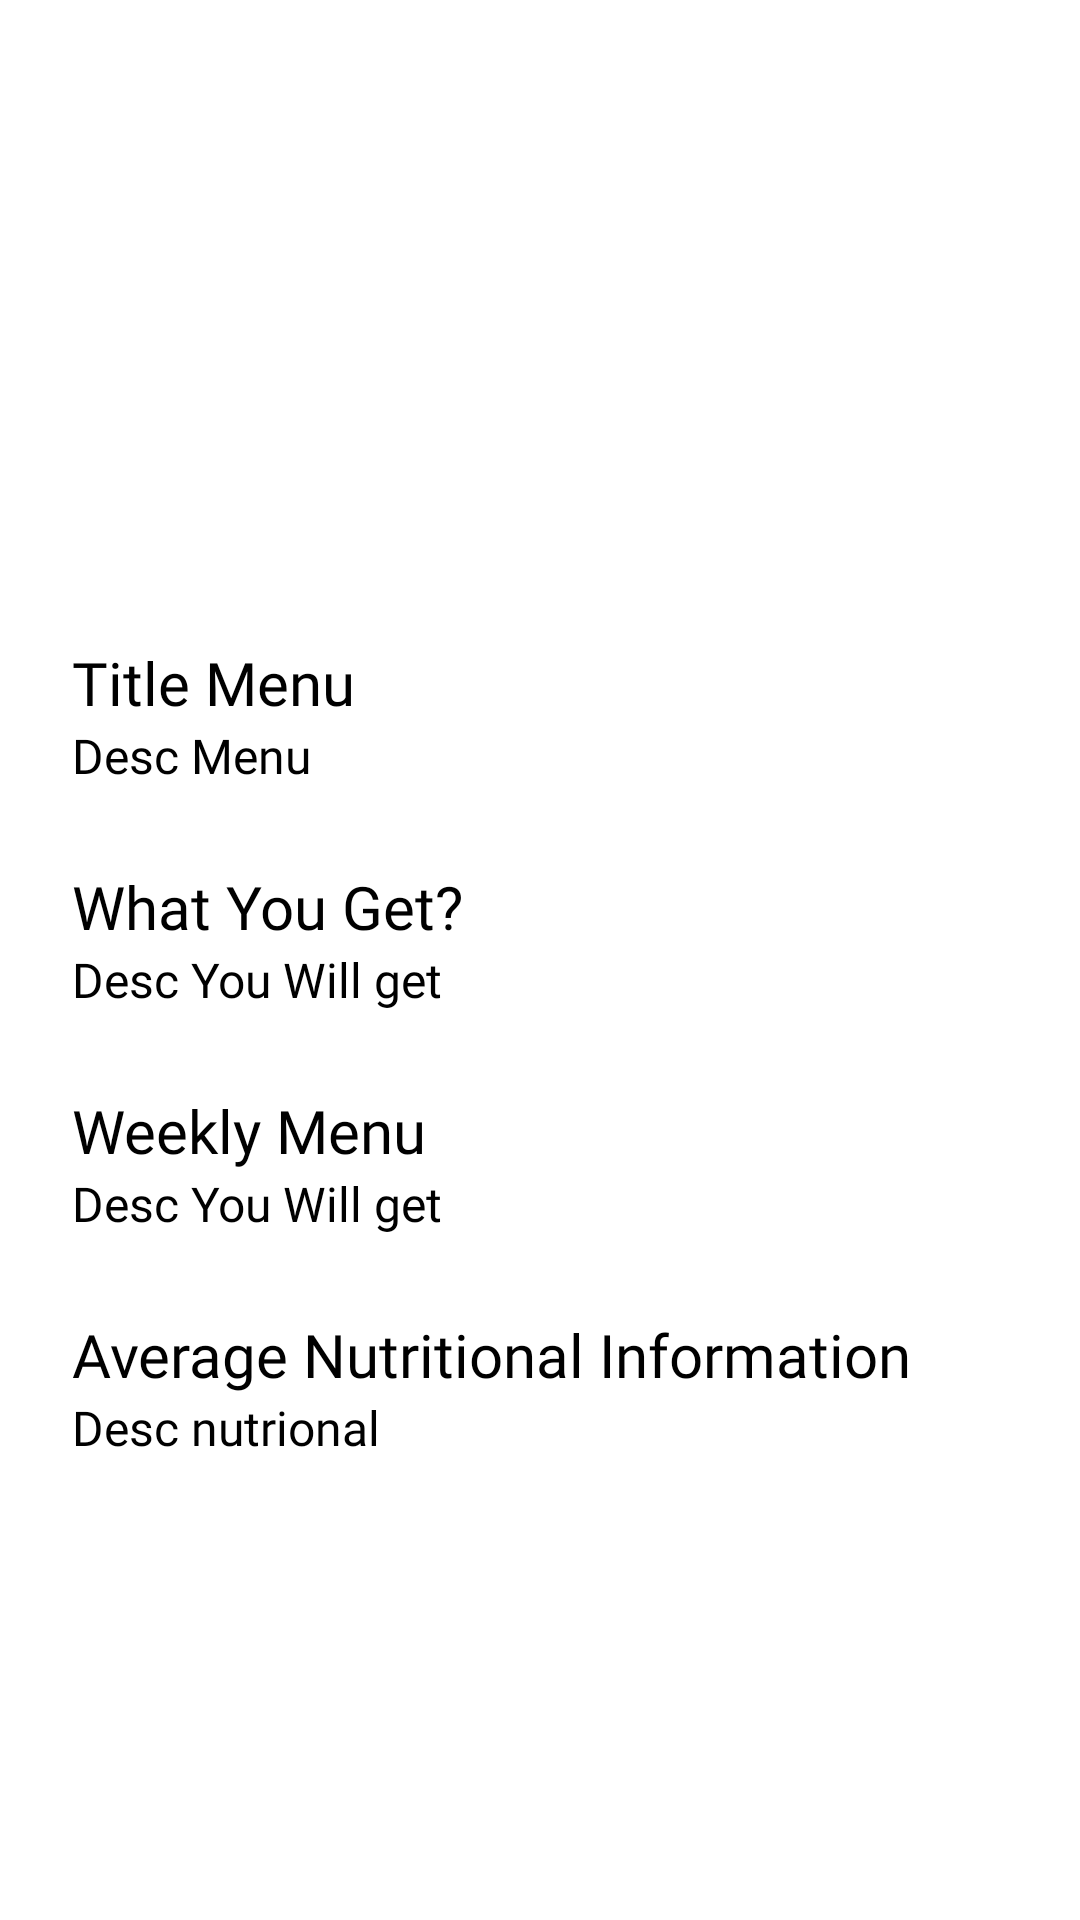

Here is an Android app screen rendered from its layout file. Give the layout XML and the strings, colors and styles it references.
<!-- AndroidManifest.xml: application theme Theme.SEACatering -->
<!-- res/layout/activity_detail_menu.xml -->
<?xml version="1.0" encoding="utf-8"?>
<ScrollView xmlns:android="http://schemas.android.com/apk/res/android"
    xmlns:tools="http://schemas.android.com/tools"
    android:layout_width="match_parent"
    android:layout_height="match_parent"
    tools:context=".ui.user.menu.DetailMenuActivity">

    <LinearLayout
        android:id="@+id/main"
        android:layout_width="match_parent"
        android:layout_height="wrap_content"
        android:orientation="vertical"
        android:padding="24dp">

        <ImageView
            android:id="@+id/img_diet_plan"
            android:layout_width="match_parent"
            android:layout_height="180dp"
            android:scaleType="centerCrop"
            tools:src="@tools:sample/avatars"
            android:contentDescription="Diet Plan Image" />

        <TextView
            android:id="@+id/name_menu"
            android:layout_width="match_parent"
            android:layout_height="wrap_content"
            android:text="Title Menu"
            android:textColor="@color/black"
            android:textSize="20sp"
            android:layout_marginTop="10dp"
            android:fontFamily="@font/poppins_bold" />

        <TextView
            android:id="@+id/desc_menu"
            android:layout_width="match_parent"
            android:layout_height="wrap_content"
            android:text="Desc Menu"
            android:textColor="@color/black"
            android:textSize="16sp"
            android:fontFamily="@font/poppins"
            android:layout_marginBottom="16dp"
            android:justificationMode="inter_word" />

        <TextView
            android:layout_width="match_parent"
            android:layout_height="wrap_content"
            android:text="What You Get?"
            android:textColor="@color/black"
            android:textSize="20sp"
            android:layout_marginTop="10dp"
            android:fontFamily="@font/poppins_bold" />

        <TextView
            android:id="@+id/tv_desc_you_will_get"
            android:layout_width="match_parent"
            android:layout_height="wrap_content"
            android:text="Desc You Will get"
            android:textColor="@color/black"
            android:textSize="16sp"
            android:fontFamily="@font/poppins"
            android:layout_marginBottom="16dp"
            android:justificationMode="inter_word" />

        <TextView
            android:layout_width="match_parent"
            android:layout_height="wrap_content"
            android:text="Weekly Menu"
            android:textColor="@color/black"
            android:textSize="20sp"
            android:layout_marginTop="10dp"
            android:fontFamily="@font/poppins_bold" />

        <TextView
            android:id="@+id/tv_desc_menu_on_weekly"
            android:layout_width="match_parent"
            android:layout_height="wrap_content"
            android:text="Desc You Will get"
            android:textColor="@color/black"
            android:textSize="16sp"
            android:fontFamily="@font/poppins"
            android:layout_marginBottom="16dp"
            android:justificationMode="inter_word" />

        <TextView
            android:layout_width="match_parent"
            android:layout_height="wrap_content"
            android:text="Average Nutritional Information"
            android:textColor="@color/black"
            android:textSize="20sp"
            android:layout_marginTop="10dp"
            android:fontFamily="@font/poppins_bold" />

        <TextView
            android:id="@+id/tv_desc_nutrional"
            android:layout_width="match_parent"
            android:layout_height="wrap_content"
            android:text="Desc nutrional"
            android:textColor="@color/black"
            android:textSize="16sp"
            android:fontFamily="@font/poppins"
            android:layout_marginBottom="16dp"
            android:justificationMode="inter_word" />

    </LinearLayout>
</ScrollView>
<!-- resources referenced by this layout -->
<resources>
  <color name="black">#FF000000</color>
  <style name="Theme.SEACatering" parent="Theme.MaterialComponents.Light.DarkActionBar">
          
          <item name="colorPrimary">@color/green</item>
          <item name="colorPrimaryVariant">@color/light_green</item>
          <item name="colorOnPrimary">@color/white</item>
          
          <item name="colorSecondary">@color/teal_200</item>
          <item name="colorSecondaryVariant">@color/teal_700</item>
          <item name="colorOnSecondary">@color/black</item>
          
          <item name="android:statusBarColor">?attr/colorPrimaryVariant</item>
          
      </style>
  <color name="green">#FFA0C878</color>
  <color name="light_green">#FFDDEB9D</color>
  <color name="white">#FFFFFFFF</color>
  <color name="teal_200">#FF03DAC5</color>
  <color name="teal_700">#FF018786</color>
</resources>
